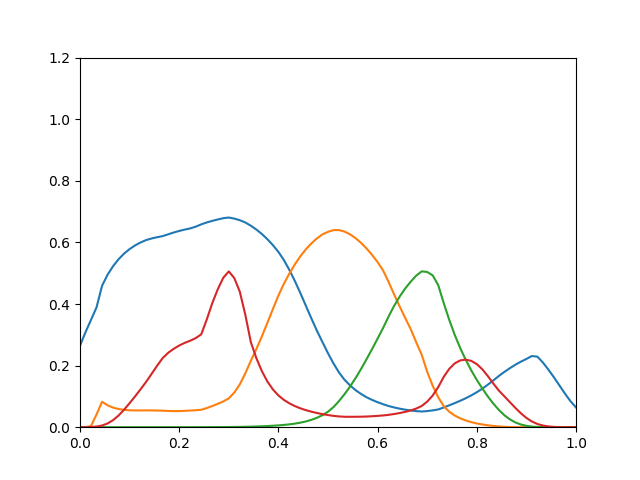

The table this chart was drawn from, first rows:
0.2646, 8.991e-07, 6.108e-13, 1.044e-05
0.3086, 0.000167, 2.713e-11, 8.752e-05
0.3485, 0.003805, 6.788e-10, 0.0005436
0.3892, 0.04134, 8.777e-09, 0.002108
0.459, 0.08257, 3.495e-08, 0.005411
0.495, 0.07112, 7.486e-08, 0.01207
0.5228, 0.06359, 1.493e-07, 0.02289
0.5454, 0.059, 2.788e-07, 0.03798
0.5637, 0.05633, 4.964e-07, 0.05682
0.5784, 0.05497, 8.506e-07, 0.07803
0.5902, 0.05446, 1.411e-06, 0.1002
0.5999, 0.05444, 2.275e-06, 0.1234
0.6075, 0.05464, 3.573e-06, 0.1473
0.6128, 0.05436, 5.481e-06, 0.1733
0.6168, 0.05403, 8.225e-06, 0.1998
0.6204, 0.05373, 1.219e-05, 0.2244
0.6262, 0.05278, 1.799e-05, 0.2416
0.6321, 0.05228, 2.647e-05, 0.2544
0.6372, 0.05242, 3.873e-05, 0.2652
0.6416, 0.05307, 5.592e-05, 0.2738
0.6455, 0.05405, 7.946e-05, 0.2808
0.651, 0.05516, 0.000111, 0.2893
0.6586, 0.05661, 0.0001524, 0.3014
0.6648, 0.0621, 0.0002072, 0.3496
0.6699, 0.06877, 0.0002772, 0.4026
0.6745, 0.07592, 0.0003647, 0.4479
0.6786, 0.08361, 0.0004721, 0.4853
0.6808, 0.09369, 0.0006061, 0.5058
0.6772, 0.1125, 0.0007898, 0.484
0.6721, 0.1392, 0.001037, 0.4398
0.6647, 0.1749, 0.001367, 0.3648
0.6541, 0.2156, 0.001789, 0.2761
0.6417, 0.2538, 0.002312, 0.2242
0.6273, 0.2949, 0.002959, 0.182
0.6105, 0.3387, 0.003757, 0.1484
0.5912, 0.3836, 0.004729, 0.1226
0.5692, 0.4274, 0.005913, 0.1032
0.5425, 0.4659, 0.007384, 0.08856
0.5103, 0.4992, 0.009252, 0.07739
0.4741, 0.529, 0.01164, 0.06848
0.4348, 0.5553, 0.01472, 0.06124
0.3936, 0.5779, 0.01874, 0.05529
0.3525, 0.597, 0.02391, 0.05032
0.3129, 0.613, 0.03055, 0.0461
0.2761, 0.6262, 0.03905, 0.04249
0.2401, 0.6344, 0.05029, 0.03941
0.2069, 0.6398, 0.06536, 0.03681
0.1775, 0.6401, 0.0849, 0.03496
0.1539, 0.6351, 0.1073, 0.03387
0.1356, 0.6261, 0.1319, 0.03379
0.1204, 0.6138, 0.1593, 0.03385
0.1078, 0.5984, 0.1891, 0.03411
0.09723, 0.5802, 0.2209, 0.03465
0.08857, 0.5594, 0.2538, 0.03554
0.08115, 0.5359, 0.2876, 0.03674
0.07464, 0.5088, 0.3223, 0.03816
0.06877, 0.4716, 0.3595, 0.04011
0.06411, 0.431, 0.3939, 0.04281
0.06022, 0.3922, 0.4239, 0.04595
0.05691, 0.3549, 0.4502, 0.04967
0.05442, 0.3187, 0.4722, 0.05431
... 30 more rows
